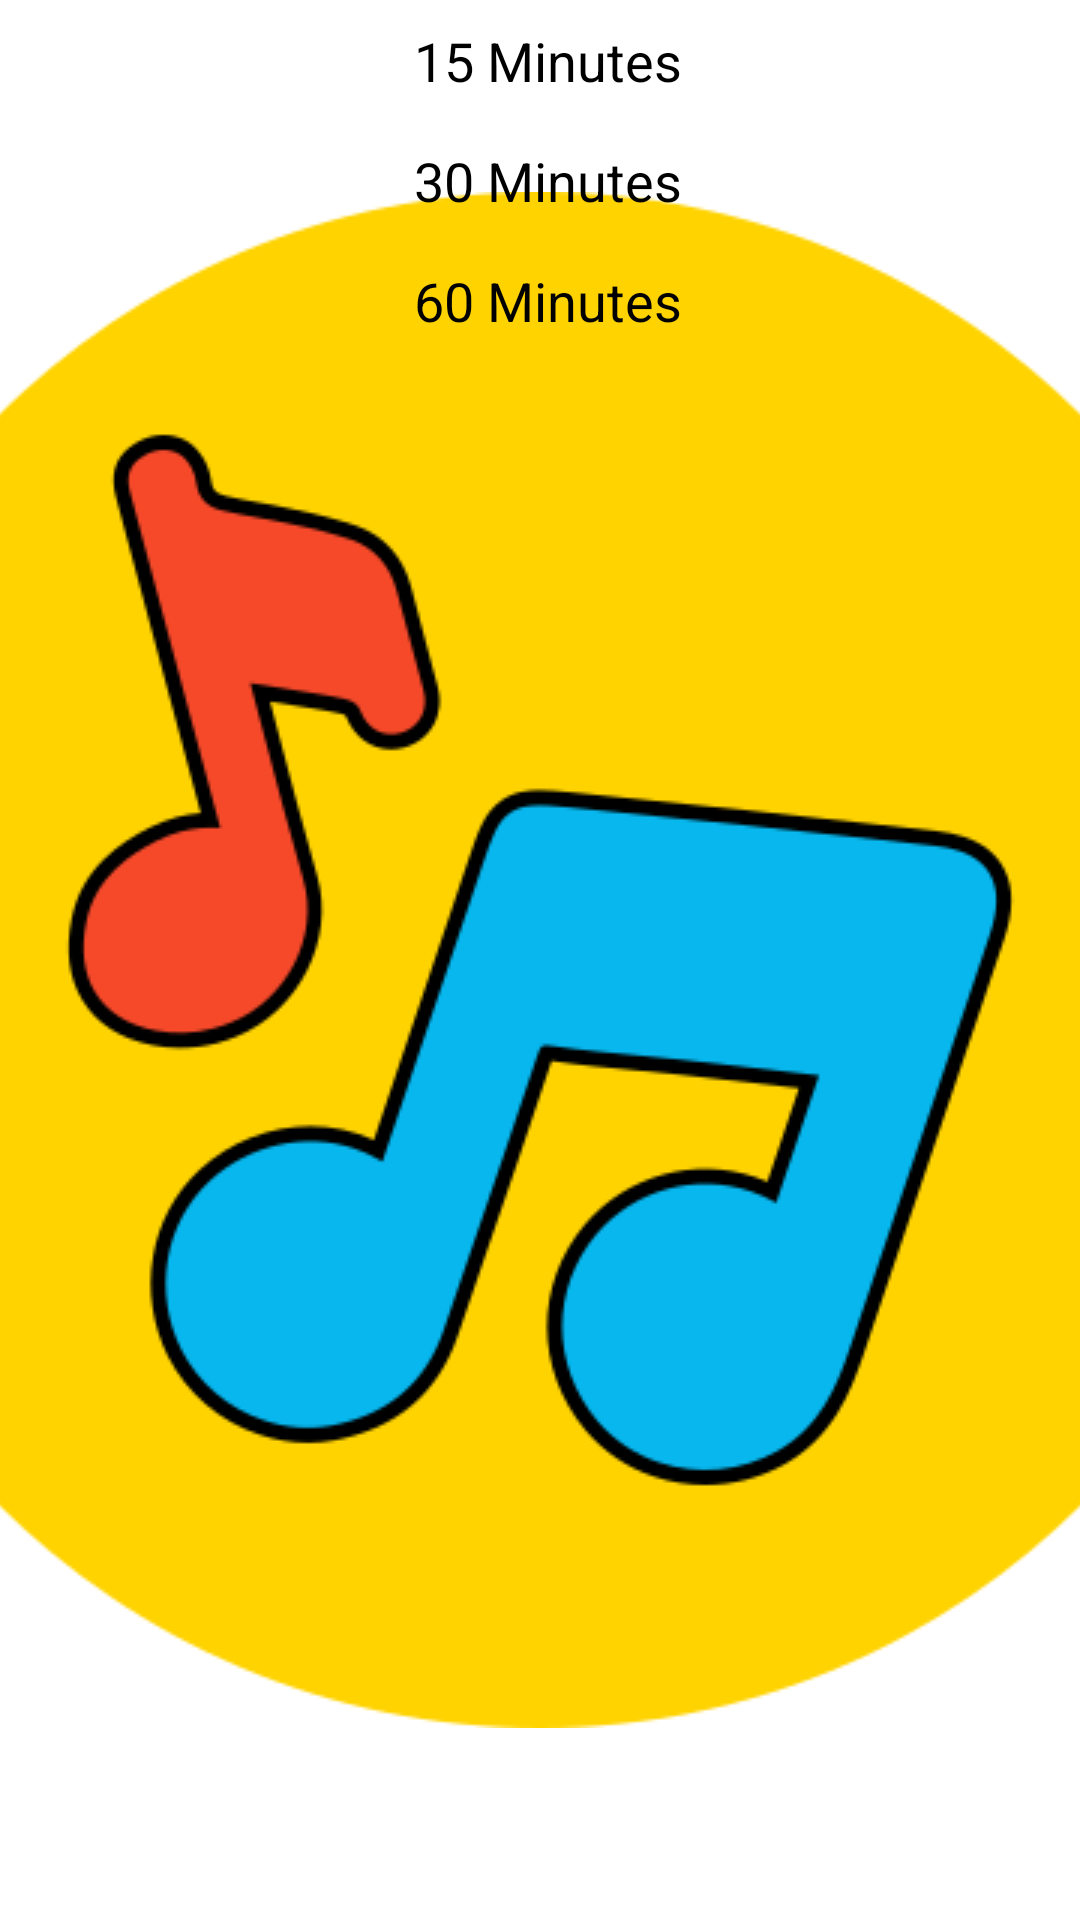

Android layout source for this screen:
<!-- AndroidManifest.xml: application theme splash_screen -->
<!-- res/layout/bottom_sheet_dialog.xml -->
<?xml version="1.0" encoding="utf-8"?>
<LinearLayout xmlns:android="http://schemas.android.com/apk/res/android"
    xmlns:app="http://schemas.android.com/apk/res-auto"
    android:orientation="vertical"
    android:layout_width="match_parent"
    android:layout_height="wrap_content"
    android:layout_margin="10dp">

    <LinearLayout
        android:id="@+id/min_15"
        android:layout_width="match_parent"
        android:layout_height="wrap_content" >

        <ImageView
            android:layout_width="24dp"
            android:layout_height="24dp"
            android:src="@drawable/timer_icon"
            app:tint="@color/coolPink"
            android:layout_margin="8dp"
            android:contentDescription="@string/min_15"/>
        
        <TextView
            android:layout_width="match_parent"
            android:layout_height="match_parent"
            android:text="@string/min_15"
            android:textSize="18sp"
            android:textColor="@color/black"
            android:padding="8dp"
            android:layout_marginStart="90dp" />

    </LinearLayout>

    <LinearLayout
        android:id="@+id/min_30"
        android:layout_width="match_parent"
        android:layout_height="wrap_content" >

        <ImageView
            android:layout_width="24dp"
            android:layout_height="24dp"
            android:src="@drawable/timer_icon"
            app:tint="@color/coolPink"
            android:layout_margin="8dp"
            android:contentDescription="@string/min_30"/>

        <TextView
            android:layout_width="match_parent"
            android:layout_height="match_parent"
            android:text="@string/min_30"
            android:textSize="18sp"
            android:textColor="@color/black"
            android:padding="8dp"
            android:layout_marginStart="90dp" />

    </LinearLayout>

    <LinearLayout
        android:id="@+id/min_60"
        android:layout_width="match_parent"
        android:layout_height="wrap_content" >

        <ImageView
            android:layout_width="24dp"
            android:layout_height="24dp"
            android:src="@drawable/timer_icon"
            app:tint="@color/coolPink"
            android:layout_margin="8dp"
            android:contentDescription="@string/min_60"/>

        <TextView
            android:layout_width="match_parent"
            android:layout_height="match_parent"
            android:text="@string/min_60"
            android:textSize="18sp"
            android:textColor="@color/black"
            android:padding="8dp"
            android:layout_marginStart="90dp" />

    </LinearLayout>

</LinearLayout>
<!-- resources referenced by this layout -->
<resources>
  <color name="black">#FF000000</color>
  <color name="coolPink">#F50057</color>
  <string name="min_15">15 Minutes</string>
  <string name="min_30">30 Minutes</string>
  <string name="min_60">60 Minutes</string>
  <style name="splash_screen" parent="Theme.MaterialComponents.Light.NoActionBar">
          <item name="android:windowBackground">@drawable/splash_screen</item>
          <item name="android:forceDarkAllowed" tools:targetApi="q">false</item>
      </style>
  <!-- drawable splash_screen (drawable) -->
  <?xml version="1.0" encoding="utf-8"?>
  <layer-list xmlns:android="http://schemas.android.com/apk/res/android">
      <item android:drawable="@color/white" />
      <item android:drawable="@drawable/musicplayer_splashscreen" android:gravity="center"/>
  </layer-list>
  <color name="white">#FFFFFFFF</color>
  <!-- drawable musicplayer_splashscreen: png bitmap (drawable, 31893 bytes) -->
</resources>
